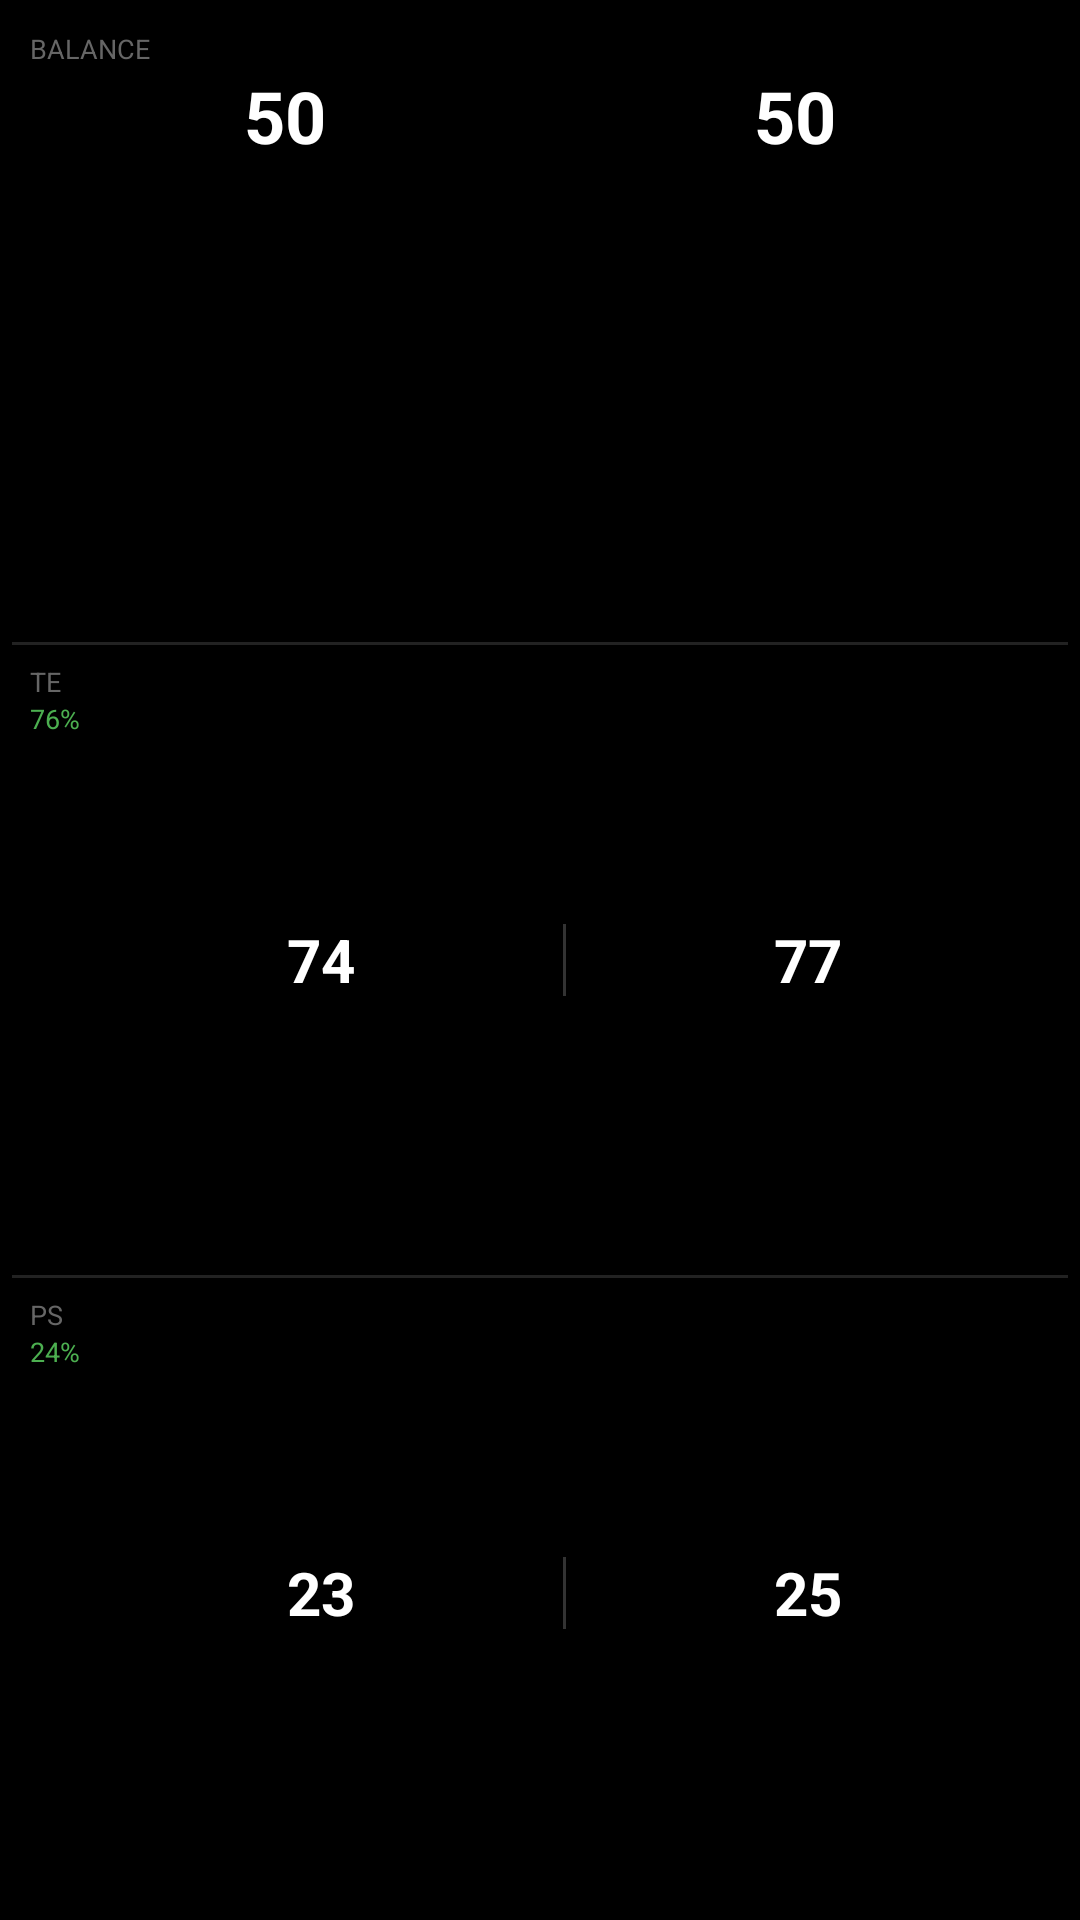

Layout XML and referenced resources for this Android screen:
<!-- AndroidManifest.xml: application theme Theme.KPedal -->
<!-- res/layout/datatype_full_overview.xml -->
<?xml version="1.0" encoding="utf-8"?>
<LinearLayout xmlns:android="http://schemas.android.com/apk/res/android"
    android:layout_width="match_parent"
    android:layout_height="match_parent"
    android:orientation="vertical"
    
    android:padding="4dp">

    
    <LinearLayout
        android:layout_width="match_parent"
        android:layout_height="0dp"
        android:layout_weight="33"
        android:orientation="vertical"
        android:padding="6dp">

        <TextView
            android:layout_width="wrap_content"
            android:layout_height="wrap_content"
            android:text="@string/balance"
            android:textSize="9sp"
            android:textColor="@color/text_dim" />

        <LinearLayout
            android:layout_width="match_parent"
            android:layout_height="wrap_content"
            android:orientation="horizontal"
            android:gravity="center">

            <TextView
                android:id="@+id/balance_left"
                android:layout_width="0dp"
                android:layout_height="wrap_content"
                android:layout_weight="1"
                android:text="50"
                android:textSize="24sp"
                android:textStyle="bold"
                android:textColor="@color/text_primary"
                android:gravity="center" />

            <TextView
                android:id="@+id/balance_right"
                android:layout_width="0dp"
                android:layout_height="wrap_content"
                android:layout_weight="1"
                android:text="50"
                android:textSize="24sp"
                android:textStyle="bold"
                android:textColor="@color/text_primary"
                android:gravity="center" />
        </LinearLayout>

        <FrameLayout
            android:layout_width="match_parent"
            android:layout_height="6dp">

            <ProgressBar
                android:id="@+id/balance_bar"
                style="@android:style/Widget.ProgressBar.Horizontal"
                android:layout_width="match_parent"
                android:layout_height="match_parent"
                android:max="100"
                android:progress="50"
                android:progressDrawable="@drawable/balance_bar_progress" />
        </FrameLayout>
    </LinearLayout>

    
    <FrameLayout
        android:layout_width="match_parent"
        android:layout_height="1dp"
        android:background="@color/divider" />

    
    <LinearLayout
        android:layout_width="match_parent"
        android:layout_height="0dp"
        android:layout_weight="33"
        android:orientation="horizontal"
        android:padding="6dp">

        <LinearLayout
            android:layout_width="wrap_content"
            android:layout_height="match_parent"
            android:orientation="vertical">

            <TextView
                android:layout_width="wrap_content"
                android:layout_height="wrap_content"
                android:text="@string/te"
                android:textSize="9sp"
                android:textColor="@color/text_dim" />

            <TextView
                android:id="@+id/te_avg"
                android:layout_width="wrap_content"
                android:layout_height="wrap_content"
                android:text="76%"
                android:textSize="9sp"
                android:textColor="@color/status_optimal" />
        </LinearLayout>

        <LinearLayout
            android:layout_width="0dp"
            android:layout_height="match_parent"
            android:layout_weight="1"
            android:orientation="horizontal"
            android:gravity="center">

            <TextView
                android:id="@+id/te_left"
                android:layout_width="0dp"
                android:layout_height="wrap_content"
                android:layout_weight="1"
                android:text="74"
                android:textSize="20sp"
                android:textStyle="bold"
                android:textColor="@color/text_primary"
                android:gravity="center" />

            <FrameLayout
                android:layout_width="1dp"
                android:layout_height="24dp"
                android:background="@color/divider_vertical" />

            <TextView
                android:id="@+id/te_right"
                android:layout_width="0dp"
                android:layout_height="wrap_content"
                android:layout_weight="1"
                android:text="77"
                android:textSize="20sp"
                android:textStyle="bold"
                android:textColor="@color/text_primary"
                android:gravity="center" />
        </LinearLayout>
    </LinearLayout>

    
    <FrameLayout
        android:layout_width="match_parent"
        android:layout_height="1dp"
        android:background="@color/divider" />

    
    <LinearLayout
        android:layout_width="match_parent"
        android:layout_height="0dp"
        android:layout_weight="33"
        android:orientation="horizontal"
        android:padding="6dp">

        <LinearLayout
            android:layout_width="wrap_content"
            android:layout_height="match_parent"
            android:orientation="vertical">

            <TextView
                android:layout_width="wrap_content"
                android:layout_height="wrap_content"
                android:text="@string/ps"
                android:textSize="9sp"
                android:textColor="@color/text_dim" />

            <TextView
                android:id="@+id/ps_avg"
                android:layout_width="wrap_content"
                android:layout_height="wrap_content"
                android:text="24%"
                android:textSize="9sp"
                android:textColor="@color/status_optimal" />
        </LinearLayout>

        <LinearLayout
            android:layout_width="0dp"
            android:layout_height="match_parent"
            android:layout_weight="1"
            android:orientation="horizontal"
            android:gravity="center">

            <TextView
                android:id="@+id/ps_left"
                android:layout_width="0dp"
                android:layout_height="wrap_content"
                android:layout_weight="1"
                android:text="23"
                android:textSize="20sp"
                android:textStyle="bold"
                android:textColor="@color/text_primary"
                android:gravity="center" />

            <FrameLayout
                android:layout_width="1dp"
                android:layout_height="24dp"
                android:background="@color/divider_vertical" />

            <TextView
                android:id="@+id/ps_right"
                android:layout_width="0dp"
                android:layout_height="wrap_content"
                android:layout_weight="1"
                android:text="25"
                android:textSize="20sp"
                android:textStyle="bold"
                android:textColor="@color/text_primary"
                android:gravity="center" />
        </LinearLayout>
    </LinearLayout>
</LinearLayout>
<!-- resources referenced by this layout -->
<resources>
  <color name="divider">#FF222222</color>
  <color name="divider_vertical">#FF333333</color>
  <color name="status_optimal">#FF4CAF50</color>
  <color name="text_dim">#FF666666</color>
  <color name="text_primary">#FFFFFFFF</color>
  <!-- drawable balance_bar_progress (drawable) -->
  <?xml version="1.0" encoding="utf-8"?>
  <layer-list xmlns:android="http://schemas.android.com/apk/res/android">
      
      <item android:id="@android:id/background">
          <shape>
              <corners android:radius="4dp" />
              <solid android:color="@color/bar_background" />
          </shape>
      </item>
  
      
      <item android:id="@android:id/progress">
          <clip>
              <shape>
                  <corners android:radius="4dp" />
                  <solid android:color="@color/bar_inactive" />
              </shape>
          </clip>
      </item>
  </layer-list>
  <string name="balance">BALANCE</string>
  <string name="ps">PS</string>
  <string name="te">TE</string>
  <style name="Theme.KPedal" parent="android:Theme.Material.NoActionBar">
          <item name="android:windowBackground">@color/background</item>
          <item name="android:colorPrimary">@color/status_optimal</item>
          <item name="android:colorAccent">@color/status_optimal</item>
          <item name="android:statusBarColor">@color/background</item>
          <item name="android:navigationBarColor">@color/background</item>
      </style>
  <color name="background">#FF000000</color>
</resources>
